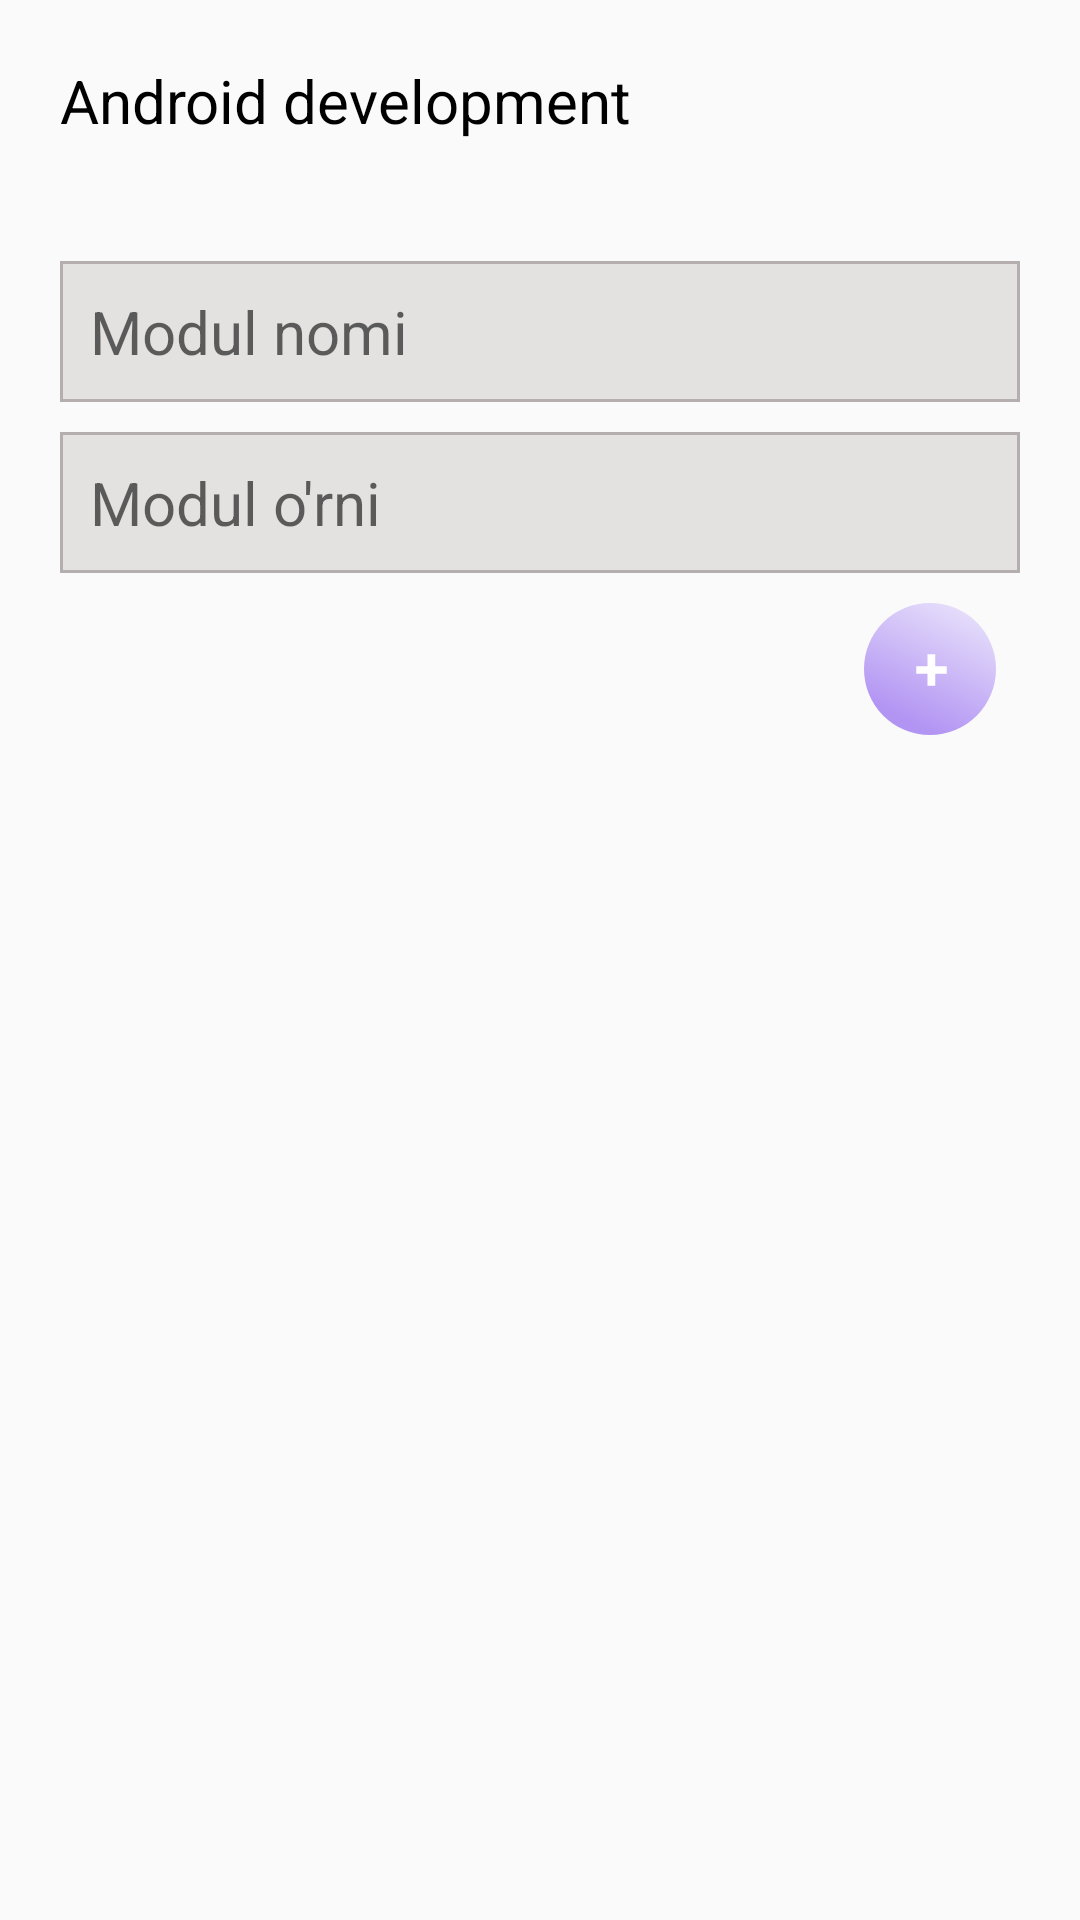

Here is an Android app screen rendered from its layout file. Give the layout XML and the strings, colors and styles it references.
<!-- AndroidManifest.xml: application theme Theme.Hom583KursInfo -->
<!-- res/layout/fragment_add_modul_frsgment.xml -->
<?xml version="1.0" encoding="utf-8"?>
<ScrollView xmlns:android="http://schemas.android.com/apk/res/android"
    xmlns:app="http://schemas.android.com/apk/res-auto"
    xmlns:tools="http://schemas.android.com/tools"
    android:layout_width="match_parent"
    android:layout_height="match_parent"
    tools:context=".AddModulFrsgment">

    <LinearLayout
        android:layout_width="match_parent"
        android:layout_height="match_parent"
        android:orientation="vertical">

        <TextView
            android:id="@+id/txt_title"
            android:layout_width="wrap_content"
            android:layout_height="wrap_content"
            android:layout_margin="20sp"
            android:text="Android development"
            android:textColor="@color/black"
            android:textSize="20sp" />


        <EditText
            android:id="@+id/edt_name_m"
            android:layout_width="match_parent"
            android:layout_height="wrap_content"
            android:layout_marginStart="20dp"
            android:layout_marginTop="20sp"
            android:layout_marginEnd="20sp"
            android:layout_marginBottom="10dp"
            android:background="@drawable/edt_fon"
            android:hint="Modul nomi"
            android:padding="10dp"
            android:textColor="@color/black"
            android:textSize="20sp" />

        <EditText
            android:id="@+id/edt_nimber"
            android:layout_width="match_parent"
            android:layout_height="wrap_content"
            android:layout_marginStart="20dp"
            android:layout_marginEnd="20sp"
            android:layout_marginBottom="10dp"
            android:background="@drawable/edt_fon"
            android:hint="Modul o'rni"
            android:inputType="number"
            android:padding="10dp"
            android:textColor="@color/black"
            android:textSize="20sp" />

        <LinearLayout
            android:layout_width="match_parent"
            android:layout_height="wrap_content"
            android:gravity="end"
            android:orientation="horizontal">

            <FrameLayout
                android:id="@+id/btn_add_save"
                android:layout_width="wrap_content"
                android:layout_height="wrap_content"
                android:layout_marginEnd="20dp">

                <ImageView
                    android:layout_width="wrap_content"
                    android:layout_height="wrap_content"
                    android:src="@drawable/ic_add_icon"/>
            </FrameLayout>
        </LinearLayout>

        <androidx.recyclerview.widget.RecyclerView
            android:id="@+id/rv_settings_home"
            android:layout_width="match_parent"
            android:layout_height="wrap_content"
            android:layout_weight="1"
            android:orientation="vertical"
            android:paddingStart="20dp"
            android:paddingEnd="20dp"
            app:layoutManager="androidx.recyclerview.widget.LinearLayoutManager"
            tools:listitem="@layout/item_rv_settings" />

    </LinearLayout>
</ScrollView>
<!-- res/layout/item_rv_settings.xml (included above) -->
<?xml version="1.0" encoding="utf-8"?>
<LinearLayout xmlns:android="http://schemas.android.com/apk/res/android"
    xmlns:app="http://schemas.android.com/apk/res-auto"
    android:layout_width="match_parent"
    android:layout_height="130dp"
    android:orientation="vertical">

    <androidx.cardview.widget.CardView
        android:layout_width="match_parent"
        android:layout_height="match_parent"
        android:layout_marginStart="2dp"
        android:layout_marginEnd="2dp"
        android:layout_marginBottom="5dp"
        app:cardCornerRadius="20dp">

        <androidx.constraintlayout.widget.ConstraintLayout
            android:layout_width="match_parent"
            android:layout_height="match_parent"
            android:padding="5dp">

            <ImageView
                android:id="@+id/image_rv_settings"
                android:layout_width="70dp"
                android:layout_height="70dp"
                android:layout_marginStart="10dp"
                android:cropToPadding="true"
                android:src="@drawable/ic_launcher_background"
                app:layout_constraintBottom_toBottomOf="parent"
                app:layout_constraintLeft_toLeftOf="parent"
                app:layout_constraintTop_toTopOf="parent" />

            <TextView
                android:id="@+id/txt_name_rv_settings"
                android:layout_width="wrap_content"
                android:layout_height="wrap_content"
                android:text="Kotlin Basic"
                android:textColor="@color/black"
                android:textSize="15sp"
                app:layout_constraintBottom_toBottomOf="parent"
                app:layout_constraintHorizontal_bias="0.1"
                app:layout_constraintLeft_toRightOf="@id/image_rv_settings"
                app:layout_constraintRight_toLeftOf="@id/card_modul"
                app:layout_constraintTop_toTopOf="parent"
                app:layout_constraintVertical_bias="0.2" />

            <androidx.cardview.widget.CardView
                android:id="@+id/card_modul"
                android:layout_width="35dp"
                android:layout_height="35dp"
                app:cardCornerRadius="50dp"
                app:cardElevation="20sp"
                app:layout_constraintBottom_toBottomOf="parent"
                app:layout_constraintHorizontal_bias="0.9"
                app:layout_constraintLeft_toLeftOf="parent"
                app:layout_constraintRight_toRightOf="parent"
                app:layout_constraintTop_toTopOf="parent"
                app:layout_constraintVertical_bias="0.15">

                <LinearLayout
                    android:layout_width="match_parent"
                    android:layout_height="match_parent"
                    android:background="@drawable/fon_yellow"
                    android:gravity="center">

                    <TextView
                        android:id="@+id/txt_number_rv_settings"
                        android:layout_width="wrap_content"
                        android:layout_height="wrap_content"
                        android:text="1"
                        android:textColor="@color/white"
                        android:textSize="15sp" />
                </LinearLayout>
            </androidx.cardview.widget.CardView>

            <LinearLayout
                android:id="@+id/lin_final"
                android:layout_width="wrap_content"
                android:layout_height="wrap_content"
                android:orientation="horizontal"
                app:layout_constraintBottom_toBottomOf="parent"
                app:layout_constraintHorizontal_bias="0.9"
                app:layout_constraintLeft_toLeftOf="parent"
                app:layout_constraintRight_toRightOf="parent"
                app:layout_constraintTop_toTopOf="parent"
                app:layout_constraintVertical_bias="0.93">

                <FrameLayout
                    android:id="@+id/edit"
                    android:layout_width="wrap_content"
                    android:layout_height="wrap_content"
                    android:layout_margin="5dp">

                    <include layout="@layout/icon_edit" />
                </FrameLayout>

                <FrameLayout
                    android:id="@+id/delete"
                    android:layout_width="wrap_content"
                    android:layout_height="wrap_content"
                    android:layout_margin="5dp">

                    <include layout="@layout/icon_delete" />
                </FrameLayout>
            </LinearLayout>

        </androidx.constraintlayout.widget.ConstraintLayout>
    </androidx.cardview.widget.CardView>

</LinearLayout>
<!-- res/layout/icon_edit.xml (included above) -->
<?xml version="1.0" encoding="utf-8"?>
<LinearLayout xmlns:android="http://schemas.android.com/apk/res/android"
    xmlns:app="http://schemas.android.com/apk/res-auto"
    android:layout_width="30dp"
    android:layout_height="30dp"
    android:orientation="vertical">

    <androidx.cardview.widget.CardView
        android:layout_width="match_parent"
        android:layout_height="match_parent"
        android:backgroundTint="#1400FF"
        app:cardCornerRadius="5dp">

        <ImageView
            android:layout_width="match_parent"
            android:layout_height="match_parent"
            android:layout_margin="8dp"
            android:src="@drawable/ic_edit" />
    </androidx.cardview.widget.CardView>

</LinearLayout>
<!-- res/layout/icon_delete.xml (included above) -->
<?xml version="1.0" encoding="utf-8"?>
<LinearLayout xmlns:android="http://schemas.android.com/apk/res/android"
    xmlns:app="http://schemas.android.com/apk/res-auto"
    android:layout_width="30dp"
    android:layout_height="30dp"
    android:orientation="vertical">

    <androidx.cardview.widget.CardView
        android:layout_width="match_parent"
        android:layout_height="match_parent"
        android:backgroundTint="#FF0000"
        app:cardCornerRadius="5dp">

        <ImageView
            android:layout_width="match_parent"
            android:layout_height="match_parent"
            android:layout_margin="5dp"
            android:src="@drawable/ic_delete" />
    </androidx.cardview.widget.CardView>
</LinearLayout>
<!-- resources referenced by this layout -->
<resources>
  <color name="black">#FF000000</color>
  <color name="white">#FFFFFFFF</color>
  <!-- drawable edt_fon (drawable) -->
  <?xml version="1.0" encoding="utf-8"?>
  <selector xmlns:android="http://schemas.android.com/apk/res/android">
  
      <item>
          <shape android:shape="rectangle">
              <stroke android:width="1dp" android:color="@color/gray_2"/>
              <solid android:color="@color/gray"/>
          </shape>
      </item>
  
  </selector>
  <!-- drawable fon_yellow (drawable) -->
  <?xml version="1.0" encoding="utf-8"?>
  <selector xmlns:android="http://schemas.android.com/apk/res/android">
  
      <item>
          <shape android:shape="rectangle">
              <gradient android:angle="45"
                  android:startColor="#F4B63C"
                  android:endColor="#FFEECE"/>
              <corners android:radius="10dp"/>
          </shape>
      </item>
  
  </selector>
  <!-- drawable ic_add_icon (drawable) -->
  <vector xmlns:android="http://schemas.android.com/apk/res/android"
      xmlns:aapt="http://schemas.android.com/aapt"
      android:width="60dp"
      android:height="60dp"
      android:viewportWidth="60"
      android:viewportHeight="60">
    <path
        android:pathData="M30,22m-22,0a22,22 0,1 1,44 0a22,22 0,1 1,-44 0">
      <aapt:attr name="android:fillColor">
        <gradient 
            android:startY="2.82011E-7"
            android:startX="41.2157"
            android:endY="39.0392"
            android:endX="22.2353"
            android:type="linear">
          <item android:offset="0" android:color="#FFE8E1FB"/>
          <item android:offset="1" android:color="#FFB294F3"/>
        </gradient>
      </aapt:attr>
    </path>
    <path
        android:pathData="M31.7441,23.5957H35.543V21.1055H31.7441V17.1113H29.1953V21.1055H25.4062V23.5957H29.1953V27.5801H31.7441V23.5957Z"
        android:fillColor="#ffffff"/>
  </vector>
  <style name="Theme.Hom583KursInfo" parent="Theme.MaterialComponents.DayNight.NoActionBar.Bridge">
          
          <item name="colorPrimary">@color/purple_500</item>
          <item name="colorPrimaryVariant">@color/purple_700</item>
          <item name="colorOnPrimary">@color/white</item>
          
          <item name="colorSecondary">@color/teal_200</item>
          <item name="colorSecondaryVariant">@color/teal_700</item>
          <item name="colorOnSecondary">@color/black</item>
          
          <item name="android:statusBarColor" tools:targetApi="l">?attr/colorPrimaryVariant</item>
          
      </style>
  <color name="gray_2">#FFB4AEAE</color>
  <color name="gray">#FFE4E1E1</color>
  <color name="purple_500">#FF6200EE</color>
  <color name="purple_700">#C8B8ED</color>
  <color name="teal_200">#FF03DAC5</color>
  <color name="teal_700">#FF018786</color>
</resources>
